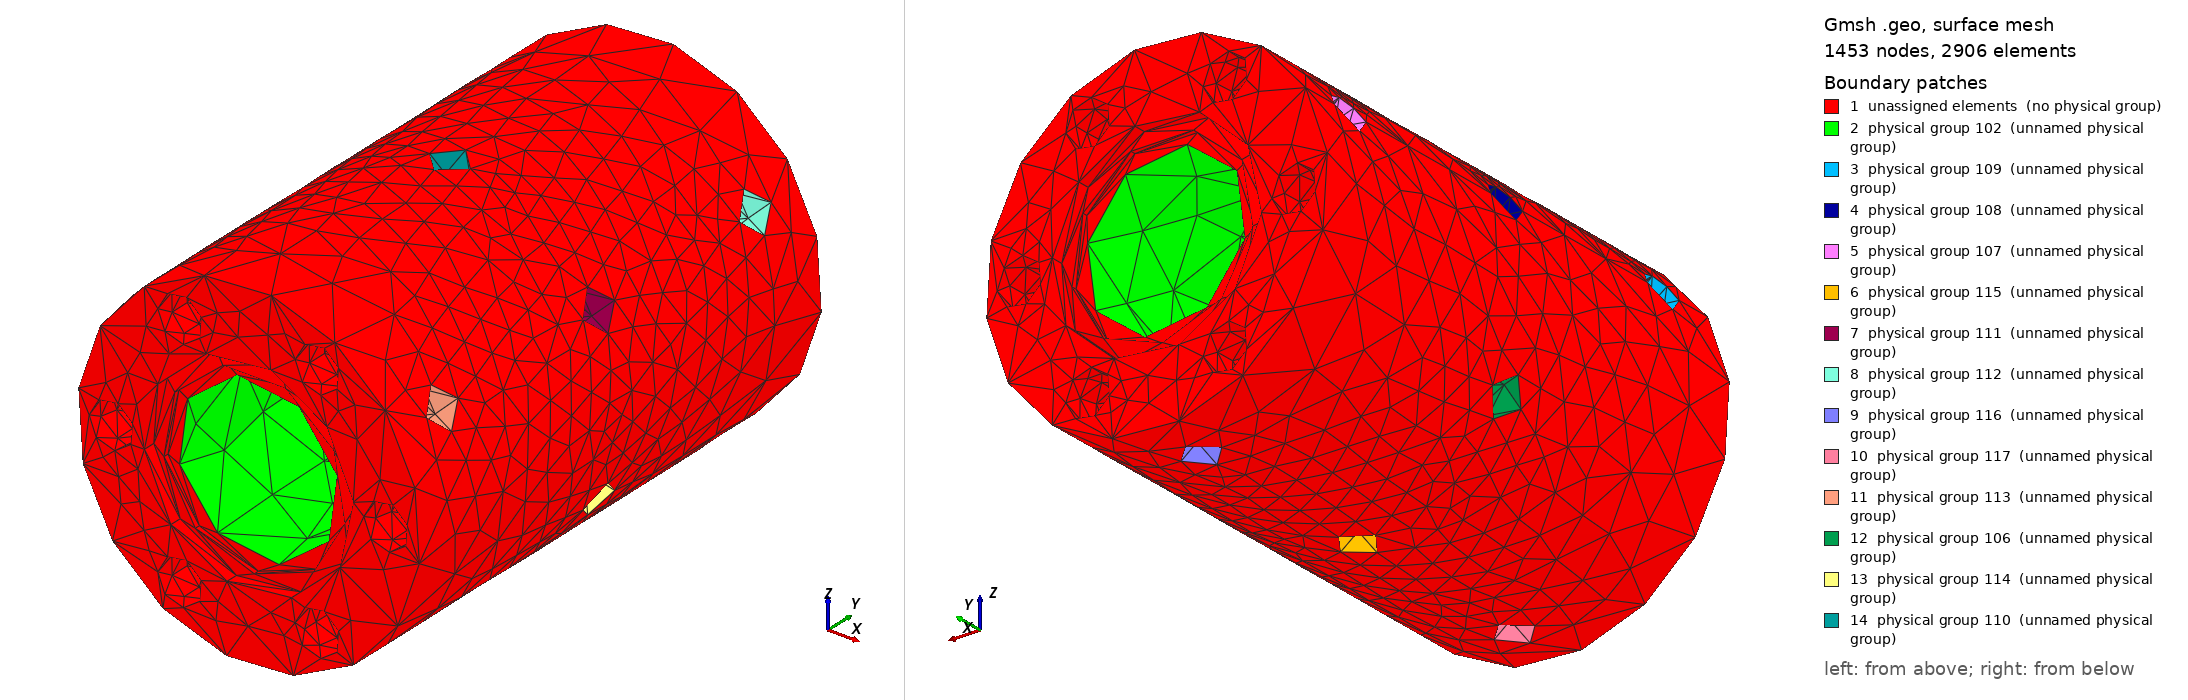

Gmsh geometry script, surface-meshed: 1453 nodes, 2906 surface elements. Boundary patches (legend numbers): 1 unassigned elements (no physical group), 2 physical group 102 (unnamed physical group), 3 physical group 109 (unnamed physical group), 4 physical group 108 (unnamed physical group), 5 physical group 107 (unnamed physical group), 6 physical group 115 (unnamed physical group), 7 physical group 111 (unnamed physical group), 8 physical group 112 (unnamed physical group), 9 physical group 116 (unnamed physical group), 10 physical group 117 (unnamed physical group), 11 physical group 113 (unnamed physical group), 12 physical group 106 (unnamed physical group), 13 physical group 114 (unnamed physical group), 14 physical group 110 (unnamed physical group). Left view from above one corner, right view from below the opposite corner. Legend entries are the model's physical surfaces; 'unassigned elements' are surfaces in no physical group.

=== sv.geo (drawn) ===
Merge "sv.step";
Physical Surface(102) = {2};
Physical Volume(103) = {1};
Physical Surface(104) = {46};
Physical Surface(105) = {22};
Physical Surface(106) = {52, 28};
Physical Surface(107) = {45, 21};
Physical Surface(108) = {44, 20};
Physical Surface(109) = {43, 19};
Physical Surface(110) = {30, 54};
Physical Surface(111) = {23, 47};
Physical Surface(112) = {48, 24};
Physical Surface(113) = {51, 27};
Physical Surface(114) = {53, 29};
Physical Surface(115) = {46, 22};
Physical Surface(116) = {49, 25};
Physical Surface(117) = {50, 26};


Also in the case, not shown: sv.step (merged mesh/CAD file).
